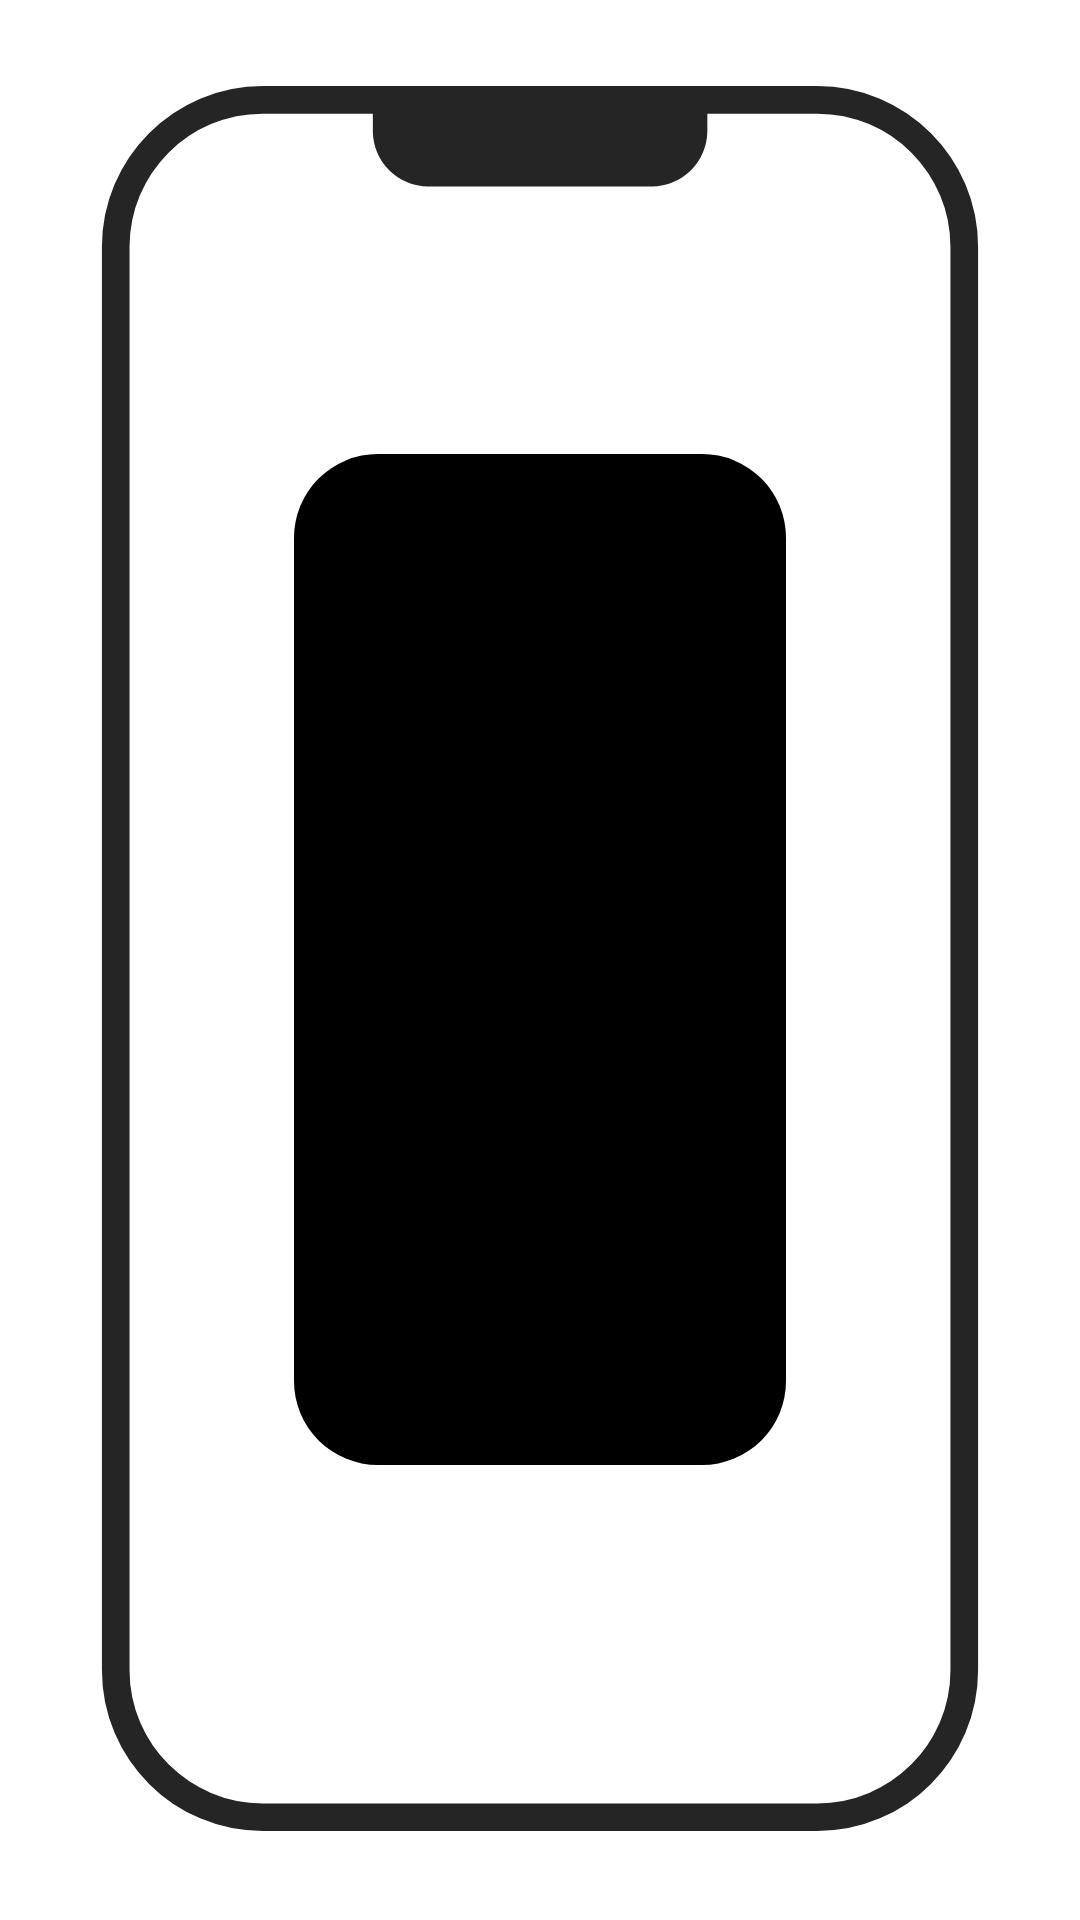

Produce the Android XML layout that renders to this screen, including the resource entries it uses.
<!-- AndroidManifest.xml: application theme Theme.Vanilla -->
<!-- res/layout/header_sub_lockscreen_colors.xml -->
<?xml version="1.0" encoding="utf-8"?>
<LinearLayout
    xmlns:android="http://schemas.android.com/apk/res/android"
    xmlns:app="http://schemas.android.com/apk/res-auto"
    xmlns:card_view="http://schemas.android.com/apk/res-auto"
    android:gravity="center"
    android:orientation="horizontal"
    android:layout_width="match_parent"
    android:layout_height="400dp"
    android:padding="24dp"
    >

    <FrameLayout
        android:layout_width="match_parent"
        android:layout_height="match_parent">
        <androidx.cardview.widget.CardView
            android:layout_width="164dp"
            android:layout_height="337dp"
            android:layout_gravity="center_horizontal|center_vertical"
            app:cardCornerRadius="28dp"
            card_view:cardElevation="0dp">

            <ImageView
                android:id="@+id/imageView4"
                android:layout_width="match_parent"
                android:layout_height="match_parent"
                android:adjustViewBounds="true"
                android:scaleType="centerCrop" />

            <LinearLayout
                android:id="@+id/black"
                android:layout_width="match_parent"
                android:layout_height="match_parent"
                android:background="#000000"
                android:orientation="horizontal"/>

        </androidx.cardview.widget.CardView>

        <ImageView
            android:layout_width="wrap_content"
            android:layout_height="wrap_content"
            android:layout_gravity="center_horizontal|center_vertical"
            android:maxHeight="100dp"
            android:src="@drawable/test" />

        <ImageView
            android:layout_width="48dp"
            android:layout_height="48dp"
            android:layout_gravity="center_horizontal|center_vertical"
            app:srcCompat="@drawable/rr_accent_icon" />
    </FrameLayout>
</LinearLayout>
<!-- resources referenced by this layout -->
<resources>
  <!-- drawable test (drawable) -->
  <?xml version="1.0" encoding="utf-8"?>
  <vector xmlns:android="http://schemas.android.com/apk/res/android"
      android:width="450dp"
      android:height="900dp"
      android:viewportWidth="450"
      android:viewportHeight="900">
      <path
          android:pathData="M365.5,884.4h-281C43.4,884.4 10,851 10,809.9V88.6c0,-41.1 33.4,-74.5 74.5,-74.5h281c41.1,0 74.5,33.4 74.5,74.5v721.3C440,851 406.6,884.4 365.5,884.4z"
          android:strokeWidth="14"
          android:fillColor="#00000000"
          android:strokeColor="#252525"/>
      <path
          android:fillColor="#FF252525"
          android:pathData="M281.6,58H168.4c-15.5,0 -28.1,-12.6 -28.1,-28.1V9h169.5v20.9C309.7,45.4 297.2,58 281.6,58z"/>
  
  
  
  
  
  
  
  
  
  
  
  
  </vector>
  <style name="Theme.Vanilla" parent="Theme.MaterialComponents.DayNight.DarkActionBar">
          <item name="colorPrimary">@color/white</item>
          <item name="colorPrimaryVariant">@color/purple_700</item>
          <item name="colorPrimaryDark">@color/main_theme</item>
          <item name="colorOnPrimary">@color/white</item>
          <item name="colorOnSecondary">#001AFF</item>
          <item name="android:statusBarColor">@color/white</item>
          <item name="actionBarTheme">@style/ActionBar</item>
          <item name="colorAccent">@color/main_theme</item>
          <item name="android:colorEdgeEffect">@color/main_theme</item>
      </style>
  <color name="white">#FFFFFFFF</color>
  <color name="purple_700">#FF3700B3</color>
  <color name="main_theme">#FF74b0e7</color>
  <style name="ActionBar">
          <item name="android:windowBackground">@color/main_theme</item>
          <item name="android:colorForeground">@color/main_theme</item>
          <item name="android:colorForegroundInverse">@color/main_theme</item>
          <item name="android:colorBackground">@color/main_theme</item>
          <item name="android:colorBackgroundCacheHint">@color/main_theme</item>
          <item name="colorBackgroundFloating">@color/main_theme</item>
      </style>
</resources>
